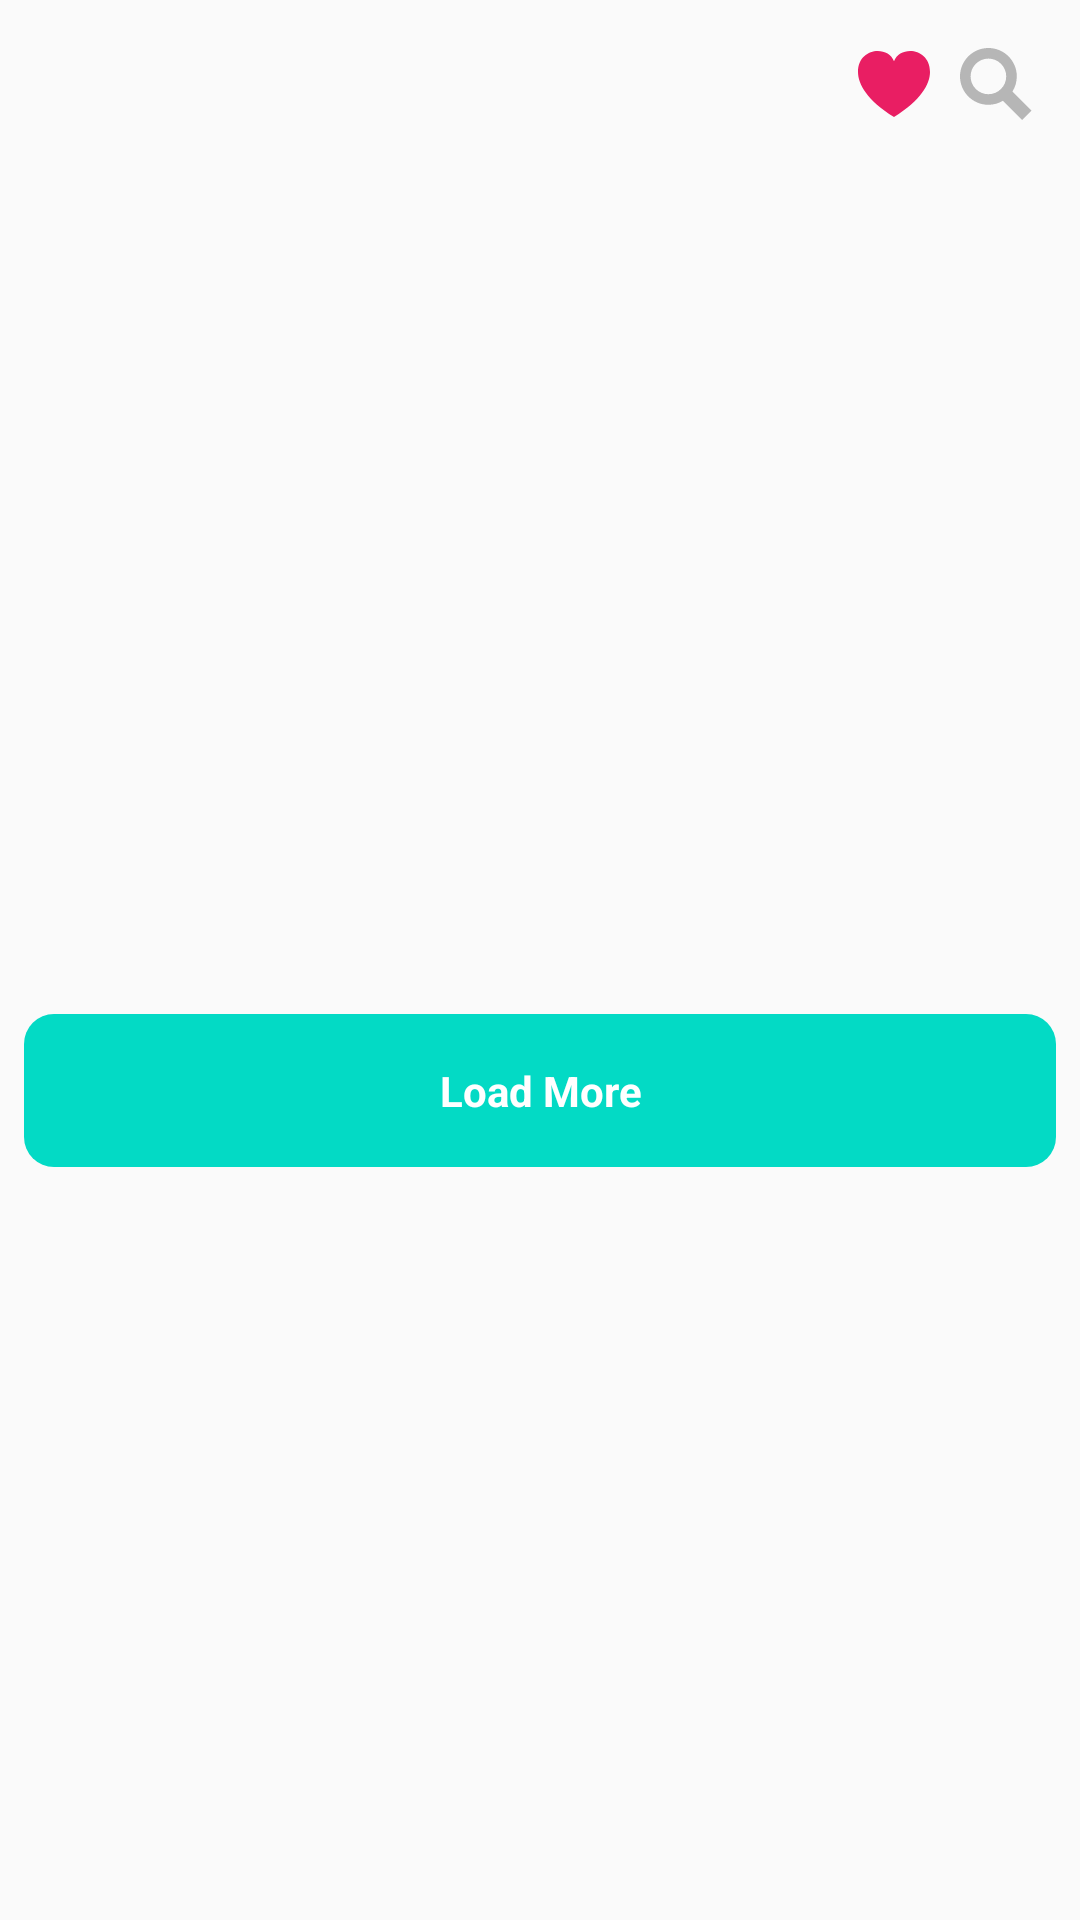

Reconstruct the res/layout file that produces this screen, plus the resources it refers to.
<!-- AndroidManifest.xml: activity theme FullScreen -->
<!-- res/layout/activity_home_screen.xml -->
<?xml version="1.0" encoding="utf-8"?>
<androidx.coordinatorlayout.widget.CoordinatorLayout
    android:id="@+id/parentHomeScreen"
    xmlns:android="http://schemas.android.com/apk/res/android"
    xmlns:app="http://schemas.android.com/apk/res-auto"
    xmlns:tools="http://schemas.android.com/tools"
    android:layout_width="match_parent"
    android:layout_height="match_parent"
    android:orientation="vertical"
    tools:context=".homescreen.HomeScreenActivity">

    <androidx.core.widget.NestedScrollView
        android:layout_width="match_parent"
        android:layout_height="match_parent">
        <LinearLayout
            android:layout_width="match_parent"
            android:layout_height="match_parent"
            android:orientation="vertical">

            <androidx.coordinatorlayout.widget.CoordinatorLayout
                android:id="@+id/clCarousel"
                android:layout_width="match_parent"
                android:layout_height="wrap_content">

                <androidx.viewpager.widget.ViewPager
                    android:id="@+id/viewPager"
                    android:layout_width="match_parent"
                    android:layout_height="300dp"/>

                <com.google.android.material.tabs.TabLayout
                    android:layout_width="match_parent"
                    android:layout_height="40dp"
                    android:layout_gravity="bottom"
                    app:tabBackground="@drawable/indicator_selector"/>

            </androidx.coordinatorlayout.widget.CoordinatorLayout>

            <LinearLayout
                android:layout_width="match_parent"
                android:layout_height="match_parent"
                android:padding="8dp"
                android:orientation="vertical">
                <androidx.recyclerview.widget.RecyclerView
                    android:id="@+id/rvGenre"
                    android:layout_width="match_parent"
                    android:layout_height="wrap_content"
                    android:orientation="horizontal"
                    tools:listitem="@layout/rv_item_genre"
                    app:layoutManager="androidx.recyclerview.widget.LinearLayoutManager"/>

                <androidx.recyclerview.widget.RecyclerView
                    android:id="@+id/rvMovie"
                    app:spanCount="2"
                    android:layout_gravity="center_horizontal"
                    app:layoutManager="androidx.recyclerview.widget.GridLayoutManager"
                    android:layout_width="match_parent"
                    android:layout_height="wrap_content"
                    tools:listitem="@layout/rv_item_movie"
                    android:layout_marginTop="20dp"/>

                <TextView
                    android:id="@+id/tvLoadMore"
                    android:layout_width="match_parent"
                    android:layout_height="wrap_content"
                    android:gravity="center"
                    android:padding="16dp"
                    android:layout_marginTop="10dp"
                    android:textColor="@color/white"
                    android:textStyle="bold"
                    android:background="@drawable/bg_bottom_rounded"
                    android:text="@string/load_more"/>
            </LinearLayout>

        </LinearLayout>
    </androidx.core.widget.NestedScrollView>

    <LinearLayout
        android:layout_width="match_parent"
        android:layout_height="wrap_content"
        android:padding="16dp"
        android:gravity="end">

        <ImageView
            android:id="@+id/buttonFavorite"
            android:layout_width="24dp"
            android:layout_height="24dp"
            android:src="@drawable/ic_favorite"/>

        <ImageView
            android:id="@+id/buttonSearch"
            android:layout_width="24dp"
            android:layout_height="24dp"
            android:layout_marginStart="10dp"
            android:src="@drawable/ic_search"/>
    </LinearLayout>

    <LinearLayout
        android:id="@+id/llSearchName"
        android:layout_width="match_parent"
        android:layout_height="wrap_content"
        android:layout_margin="10dp"
        android:visibility="gone"
        android:orientation="horizontal"
        android:background="@drawable/bg_blue_stroke">
        <ImageView
            android:id="@+id/buttonCloseSearch"
            android:layout_width="40dp"
            android:layout_height="40dp"
            android:padding="10dp"
            android:src="@drawable/ic_arrow_left"/>

        <AutoCompleteTextView
            android:id="@+id/etSearch"
            android:layout_width="match_parent"
            android:layout_height="wrap_content"
            android:backgroundTint="@color/transparent"
            android:hint="@string/search"/>
    </LinearLayout>

</androidx.coordinatorlayout.widget.CoordinatorLayout>
<!-- res/layout/rv_item_genre.xml (included above) -->
<?xml version="1.0" encoding="utf-8"?>
<androidx.cardview.widget.CardView
    android:id="@+id/cardView"
    xmlns:android="http://schemas.android.com/apk/res/android"
    android:layout_width="wrap_content"
    android:layout_height="wrap_content"
    xmlns:app="http://schemas.android.com/apk/res-auto"
    xmlns:tools="http://schemas.android.com/tools"
    app:cardUseCompatPadding="true"
    android:background="@drawable/bg_blue_stroke_transparent"
    app:cardCornerRadius="3dp">

    <LinearLayout
        android:id="@+id/llGenre"
        android:layout_width="wrap_content"
        android:layout_height="wrap_content"
        android:padding="10dp">
        <TextView
            android:id="@+id/tvGenre"
            android:layout_width="match_parent"
            android:layout_height="wrap_content"
            android:textColor="@color/white"
            tools:text="Genre"/>

    </LinearLayout>

</androidx.cardview.widget.CardView>
<!-- res/layout/rv_item_movie.xml (included above) -->
<?xml version="1.0" encoding="utf-8"?>
<androidx.cardview.widget.CardView xmlns:android="http://schemas.android.com/apk/res/android"
    android:layout_width="180dp"
    android:layout_height="260dp"
    xmlns:app="http://schemas.android.com/apk/res-auto"
    xmlns:tools="http://schemas.android.com/tools"
    app:cardCornerRadius="16sp"
    android:layout_gravity="center"
    app:cardUseCompatPadding="true">

    <androidx.coordinatorlayout.widget.CoordinatorLayout
        android:layout_width="match_parent"
        android:layout_height="match_parent"
        android:layout_gravity="center">

        <ImageView
            android:id="@+id/ivMovie"
            android:layout_width="match_parent"
            android:layout_height="match_parent"
            android:src="@drawable/movie"
            android:scaleType="centerCrop"/>
        <View
            android:layout_width="match_parent"
            android:layout_height="match_parent"
            android:background="@drawable/movie_backgroun_gradient"/>

        <LinearLayout
            android:layout_width="match_parent"
            android:layout_height="wrap_content"
            android:padding="10dp"
            android:gravity="center"
            android:layout_gravity="bottom">

            <TextView
                android:id="@+id/tvTile"
                android:layout_width="match_parent"
                android:layout_height="wrap_content"
                android:textColor="@color/white"
                tools:text="Judul Movie"/>

        </LinearLayout>



    </androidx.coordinatorlayout.widget.CoordinatorLayout>

</androidx.cardview.widget.CardView>
<!-- resources referenced by this layout -->
<resources>
  <color name="white">#FFFFFFFF</color>
  <!-- drawable bg_blue_stroke (drawable) -->
  <?xml version="1.0" encoding="utf-8"?>
  <shape xmlns:android="http://schemas.android.com/apk/res/android">
      <stroke android:width="1dp" android:color="@color/teal_700"/>
      <solid android:color="@color/white"/>
  </shape>
  <!-- drawable bg_blue_stroke_transparent (drawable) -->
  <?xml version="1.0" encoding="utf-8"?>
  <shape xmlns:android="http://schemas.android.com/apk/res/android">
      <stroke android:width="1dp" android:color="@color/teal_700"/>
      <corners android:radius="8dp"/>
  </shape>
  <!-- drawable bg_bottom_rounded (drawable) -->
  <?xml version="1.0" encoding="utf-8"?>
  <shape
      xmlns:android="http://schemas.android.com/apk/res/android">
      <solid android:color="@color/teal_200"/>
      <corners android:radius="10dp"/>
  </shape>
  <!-- drawable ic_arrow_left (drawable) -->
  <vector xmlns:android="http://schemas.android.com/apk/res/android"
      android:width="8.414dp"
      android:height="14.828dp"
      android:viewportWidth="8.414"
      android:viewportHeight="14.828">
    <path
        android:pathData="M7,13.414 L1,7.414l6,-6"
        android:strokeLineJoin="round"
        android:strokeWidth="2"
        android:fillColor="#00000000"
        android:strokeColor="#333"
        android:strokeLineCap="round"/>
  </vector>
  <!-- drawable ic_favorite (drawable) -->
  <vector xmlns:android="http://schemas.android.com/apk/res/android"
      android:width="24dp"
      android:height="24dp"
      android:viewportWidth="24"
      android:viewportHeight="24">
    <path
        android:fillColor="@color/red_love"
        android:pathData="M12,4.435c-1.989,-5.399 -12,-4.597 -12,3.568 0,4.068 3.06,9.481 12,14.997 8.94,-5.516 12,-10.929 12,-14.997 0,-8.118 -10,-8.999 -12,-3.568z"/>
  </vector>
  <!-- drawable ic_search (drawable) -->
  <vector xmlns:android="http://schemas.android.com/apk/res/android"
      android:width="24dp"
      android:height="24dp"
      android:viewportWidth="24"
      android:viewportHeight="24">
    <path
        android:fillColor="@color/grey"
        android:pathData="M23.822,20.88l-6.353,-6.354c0.93,-1.465 1.467,-3.2 1.467,-5.059 0.001,-5.219 -4.247,-9.467 -9.468,-9.467s-9.468,4.248 -9.468,9.468c0,5.221 4.247,9.469 9.468,9.469 1.768,0 3.421,-0.487 4.839,-1.333l6.396,6.396 3.119,-3.12zM3.528,9.468c0,-3.273 2.665,-5.938 5.939,-5.938 3.275,0 5.94,2.664 5.94,5.938 0,3.275 -2.665,5.939 -5.94,5.939 -3.274,0 -5.939,-2.664 -5.939,-5.939z"/>
  </vector>
  <!-- drawable movie_backgroun_gradient (drawable) -->
  <?xml version="1.0" encoding="utf-8"?>
  <shape xmlns:android="http://schemas.android.com/apk/res/android">
      <gradient
          android:type="linear"
          android:angle="90"
          android:startColor="@color/black"
          android:centerColor="@color/transparent"
          android:endColor="@color/transparent" />
  </shape>
  <string name="load_more">Load More</string>
  <string name="search">Cari</string>
  <style name="FullScreen" parent="Theme.TestLinkAja">
          <item name="android:windowFullscreen">true</item>
      </style>
  <color name="teal_700">#FF018786</color>
  <color name="teal_200">#FF03DAC5</color>
  <color name="red_love">#E91E63</color>
  <color name="grey">#B6B6B6</color>
  <color name="black">#FF000000</color>
  <style name="Theme.TestLinkAja" parent="Theme.AppCompat.DayNight.NoActionBar">
          
          <item name="colorPrimary">@color/purple_500</item>
          <item name="colorPrimaryVariant">@color/purple_700</item>
          <item name="colorOnPrimary">@color/white</item>
          
          <item name="colorSecondary">@color/teal_200</item>
          <item name="colorSecondaryVariant">@color/teal_700</item>
          <item name="colorOnSecondary">@color/black</item>
          
          <item name="android:statusBarColor" tools:targetApi="l">?attr/colorPrimaryVariant</item>
          
      </style>
  <color name="purple_500">#FF6200EE</color>
  <color name="purple_700">#FF3700B3</color>
</resources>
